Labelled photos from "lbp", an image-classification folder in rania250/classification. The possible labels are: chair, table.

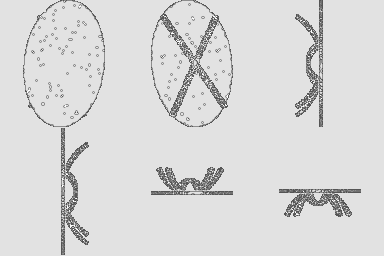
Label: table

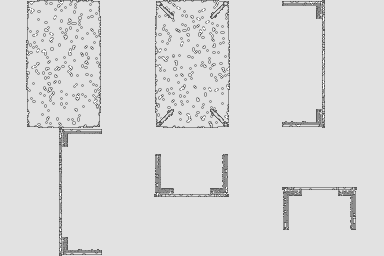
Label: table

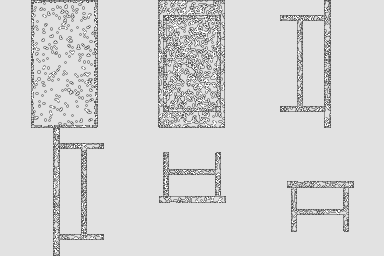
Label: table

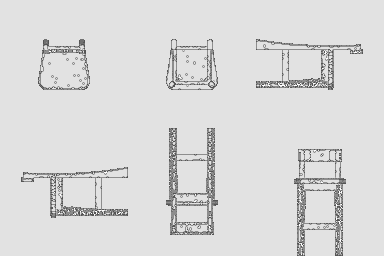
Label: chair

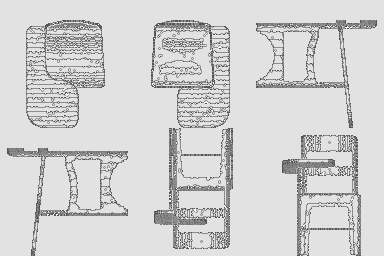
Label: chair

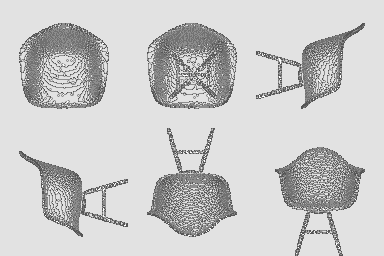
Label: chair
